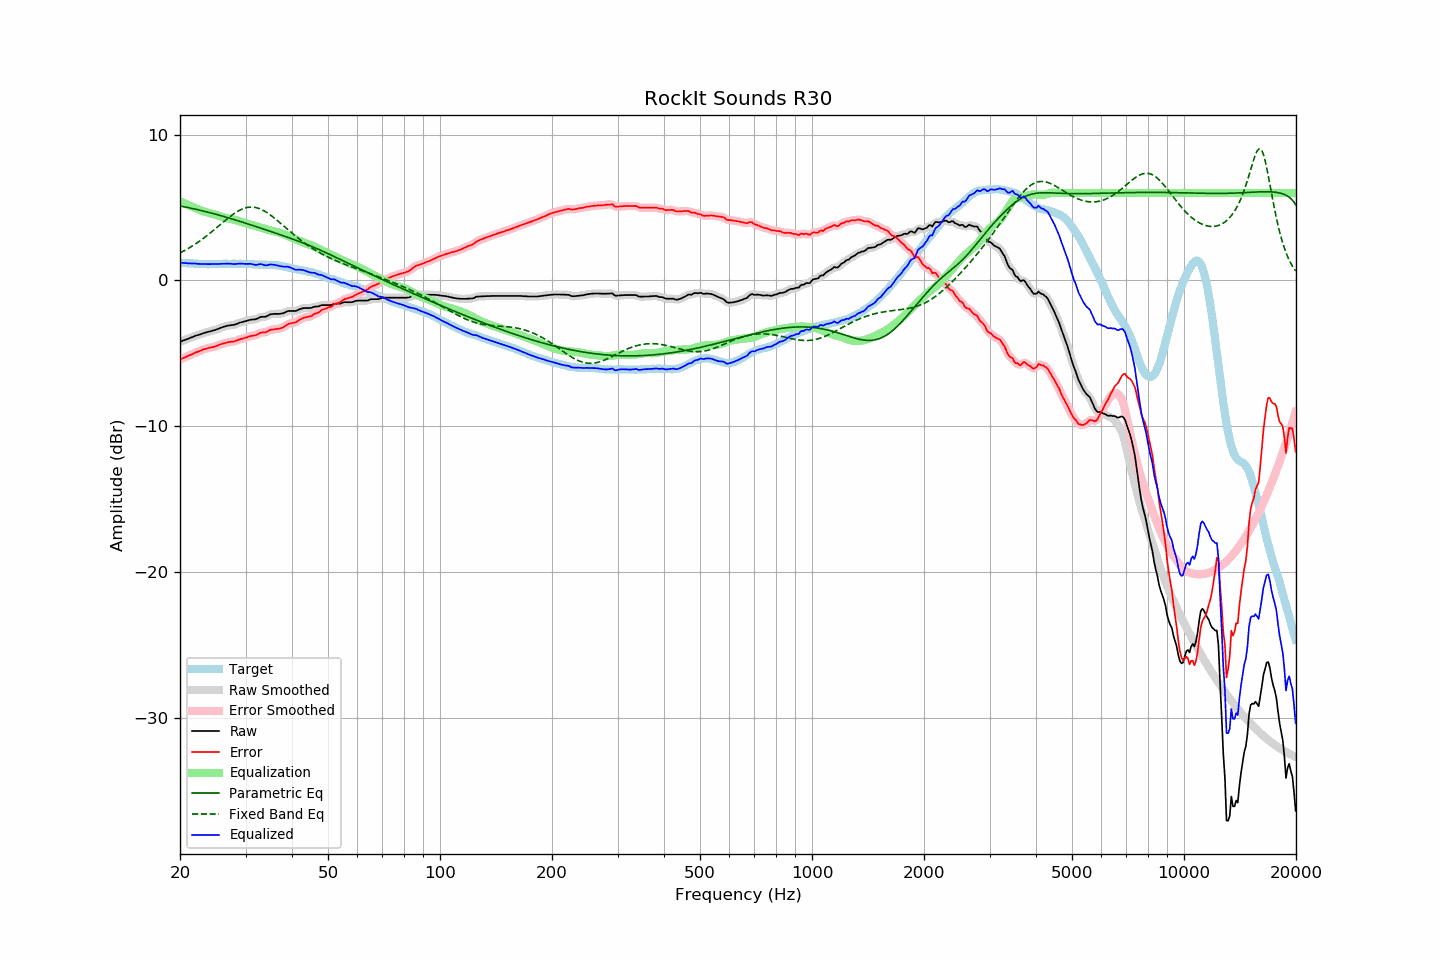

Data behind this chart, as committed beside it:
frequency, raw, error, smoothed, error_smoothed, equalization, parametric_eq, fixed_band_eq, equalized_raw, equalized_smoothed, target
20.00, -4.20, -5.42, -4.20, -5.42, 5.42, 5.10, 1.88, 1.22, 1.22, 1.22
20.20, -4.16, -5.37, -4.16, -5.37, 5.37, 5.08, 1.94, 1.21, 1.21, 1.21
20.40, -4.12, -5.32, -4.13, -5.32, 5.32, 5.06, 2.00, 1.20, 1.20, 1.20
20.61, -4.08, -5.28, -4.08, -5.28, 5.27, 5.04, 2.06, 1.19, 1.19, 1.20
20.81, -4.04, -5.22, -4.04, -5.22, 5.22, 5.02, 2.12, 1.18, 1.18, 1.18
21.02, -4.00, -5.18, -4.00, -5.18, 5.18, 4.99, 2.18, 1.17, 1.18, 1.18
21.23, -3.95, -5.12, -3.96, -5.13, 5.13, 4.97, 2.25, 1.17, 1.17, 1.17
21.44, -3.91, -5.09, -3.91, -5.08, 5.08, 4.95, 2.32, 1.17, 1.17, 1.18
21.66, -3.87, -5.04, -3.87, -5.03, 5.03, 4.92, 2.38, 1.16, 1.16, 1.16
21.87, -3.82, -4.98, -3.83, -4.98, 4.98, 4.90, 2.46, 1.16, 1.16, 1.15
22.09, -3.78, -4.93, -3.79, -4.93, 4.94, 4.88, 2.53, 1.15, 1.15, 1.14
22.31, -3.75, -4.90, -3.75, -4.89, 4.89, 4.85, 2.60, 1.14, 1.14, 1.14
22.54, -3.71, -4.85, -3.71, -4.85, 4.85, 4.83, 2.68, 1.13, 1.13, 1.13
22.76, -3.67, -4.81, -3.67, -4.80, 4.80, 4.80, 2.76, 1.13, 1.13, 1.13
22.99, -3.63, -4.76, -3.64, -4.76, 4.76, 4.77, 2.84, 1.13, 1.13, 1.12
23.22, -3.60, -4.72, -3.60, -4.72, 4.73, 4.75, 2.92, 1.12, 1.12, 1.11
23.45, -3.57, -4.69, -3.57, -4.69, 4.69, 4.72, 3.01, 1.12, 1.12, 1.12
23.69, -3.54, -4.65, -3.54, -4.66, 4.66, 4.69, 3.09, 1.12, 1.12, 1.11
23.92, -3.51, -4.62, -3.51, -4.63, 4.63, 4.66, 3.18, 1.12, 1.12, 1.11
24.16, -3.48, -4.60, -3.48, -4.60, 4.60, 4.63, 3.27, 1.12, 1.12, 1.12
24.40, -3.45, -4.58, -3.45, -4.58, 4.57, 4.60, 3.36, 1.12, 1.12, 1.13
24.65, -3.42, -4.55, -3.42, -4.55, 4.54, 4.57, 3.45, 1.12, 1.12, 1.13
24.89, -3.39, -4.52, -3.39, -4.52, 4.51, 4.54, 3.54, 1.12, 1.12, 1.13
25.14, -3.35, -4.48, -3.35, -4.48, 4.47, 4.51, 3.64, 1.12, 1.12, 1.13
25.39, -3.31, -4.44, -3.31, -4.44, 4.44, 4.48, 3.73, 1.12, 1.13, 1.13
25.65, -3.26, -4.39, -3.27, -4.39, 4.40, 4.45, 3.82, 1.13, 1.13, 1.12
25.91, -3.22, -4.36, -3.22, -4.36, 4.36, 4.42, 3.92, 1.14, 1.14, 1.13
26.16, -3.18, -4.33, -3.19, -4.32, 4.33, 4.39, 4.01, 1.14, 1.14, 1.14
26.43, -3.15, -4.30, -3.15, -4.29, 4.30, 4.36, 4.10, 1.14, 1.15, 1.14
26.69, -3.12, -4.26, -3.12, -4.26, 4.27, 4.32, 4.19, 1.15, 1.15, 1.14
26.96, -3.09, -4.23, -3.10, -4.24, 4.25, 4.29, 4.28, 1.16, 1.15, 1.14
27.23, -3.08, -4.22, -3.08, -4.22, 4.23, 4.26, 4.37, 1.14, 1.15, 1.14
27.50, -3.06, -4.20, -3.07, -4.21, 4.20, 4.23, 4.45, 1.14, 1.14, 1.14
27.77, -3.05, -4.20, -3.05, -4.19, 4.18, 4.19, 4.53, 1.12, 1.13, 1.15
28.05, -3.03, -4.18, -3.03, -4.17, 4.15, 4.16, 4.61, 1.12, 1.12, 1.15
28.33, -2.99, -4.13, -2.99, -4.13, 4.12, 4.13, 4.68, 1.13, 1.13, 1.13
28.62, -2.95, -4.09, -2.95, -4.09, 4.09, 4.09, 4.74, 1.14, 1.14, 1.13
28.90, -2.90, -4.04, -2.91, -4.05, 4.06, 4.06, 4.80, 1.16, 1.15, 1.14
29.19, -2.87, -4.01, -2.87, -4.01, 4.02, 4.02, 4.86, 1.15, 1.15, 1.14
29.48, -2.84, -3.98, -2.84, -3.98, 3.98, 3.99, 4.91, 1.14, 1.14, 1.14
29.78, -2.81, -3.95, -2.81, -3.95, 3.95, 3.95, 4.95, 1.13, 1.13, 1.14
30.08, -2.78, -3.93, -2.78, -3.92, 3.92, 3.92, 4.98, 1.13, 1.13, 1.15
30.38, -2.75, -3.89, -2.75, -3.89, 3.89, 3.88, 5.00, 1.13, 1.14, 1.13
30.68, -2.72, -3.85, -2.72, -3.85, 3.86, 3.85, 5.02, 1.14, 1.14, 1.12
30.99, -2.69, -3.81, -2.70, -3.82, 3.83, 3.81, 5.03, 1.14, 1.13, 1.12
31.30, -2.68, -3.79, -2.69, -3.80, 3.80, 3.77, 5.02, 1.11, 1.11, 1.11
31.61, -2.67, -3.78, -2.68, -3.78, 3.76, 3.74, 5.02, 1.09, 1.08, 1.11
31.93, -2.66, -3.76, -2.66, -3.75, 3.73, 3.70, 5.00, 1.06, 1.07, 1.09
32.24, -2.62, -3.71, -2.62, -3.71, 3.70, 3.67, 4.97, 1.07, 1.08, 1.09
32.57, -2.56, -3.64, -2.57, -3.65, 3.67, 3.63, 4.94, 1.10, 1.10, 1.08
32.89, -2.51, -3.59, -2.52, -3.60, 3.63, 3.59, 4.89, 1.12, 1.11, 1.08
33.22, -2.49, -3.57, -2.50, -3.58, 3.60, 3.56, 4.84, 1.10, 1.10, 1.08
33.55, -2.49, -3.57, -2.49, -3.57, 3.56, 3.52, 4.79, 1.07, 1.07, 1.07
33.89, -2.49, -3.57, -2.48, -3.55, 3.52, 3.48, 4.73, 1.03, 1.04, 1.08
34.23, -2.45, -3.52, -2.45, -3.52, 3.49, 3.45, 4.66, 1.03, 1.04, 1.07
34.57, -2.39, -3.46, -2.40, -3.46, 3.46, 3.41, 4.58, 1.06, 1.06, 1.06
34.92, -2.33, -3.40, -2.35, -3.41, 3.43, 3.37, 4.50, 1.10, 1.08, 1.06
35.27, -2.31, -3.38, -2.31, -3.38, 3.41, 3.34, 4.42, 1.09, 1.09, 1.07
35.62, -2.30, -3.36, -2.30, -3.36, 3.38, 3.30, 4.34, 1.08, 1.08, 1.06
35.97, -2.29, -3.35, -2.30, -3.35, 3.36, 3.26, 4.25, 1.06, 1.06, 1.05
... 635 more rows
